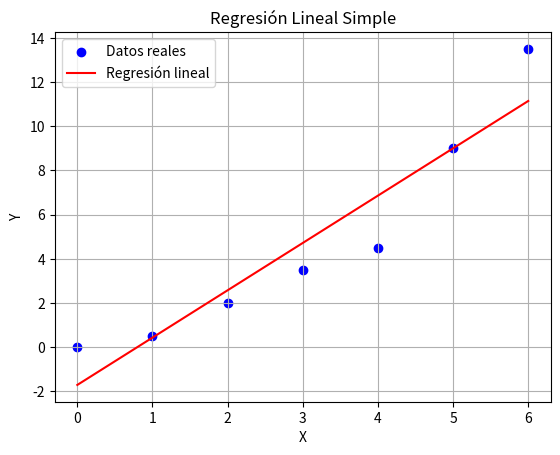

Generate this figure with matplotlib:
import numpy as np
import matplotlib.pyplot as plt


x = np.array([0, 1, 2, 3, 4, 5, 6])
y = np.array([0, 0.5, 2, 3.5, 4.5, 9, 13.5])
n = len(x)


m, b = np.polyfit(x, y, 1)
y_pred = m * x + b

print(f"ecuacion recta: y = {m:.4f}x + {b:.4f}")

sy = np.std(y, ddof=1)
print(f"desviacion estandar (s_y): {sy:.4f}")


syx = np.sqrt(np.sum((y - y_pred) ** 2) / (n - 2))
print(f"Error estándar de la estimación (s_y/x): {syx:.4f}")


r = np.corrcoef(x, y)[0, 1]
r2 = r ** 2

print(f"Coeficiente de correlación (r): {r:.4f}")
print(f"Coeficiente de determinación (r²): {r2:.4f}")


plt.scatter(x, y, label='Datos reales', color='blue')
plt.plot(x, y_pred, label='Regresión lineal', color='red')
plt.title('Regresión Lineal Simple')
plt.xlabel('X')
plt.ylabel('Y')
plt.grid(True)
plt.legend()
plt.show()